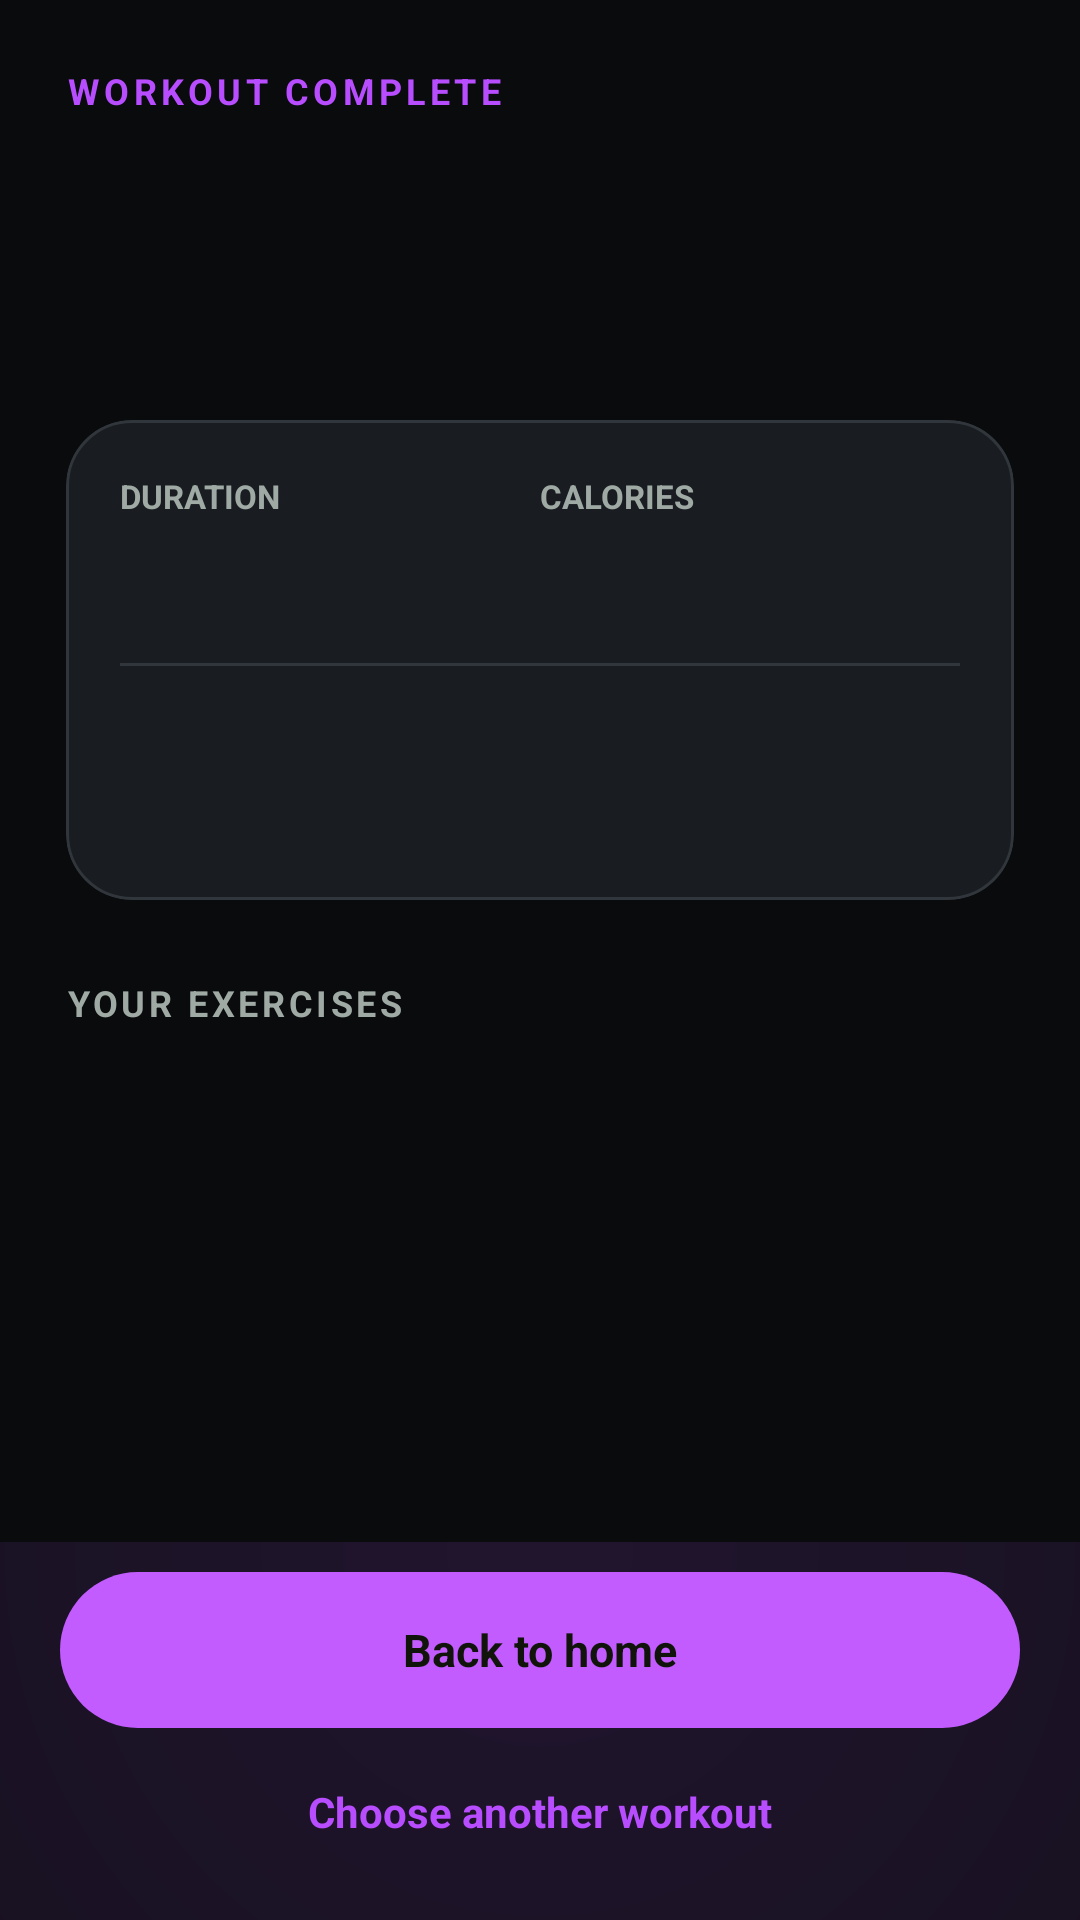

Android layout source for this screen:
<!-- AndroidManifest.xml: application theme Theme.CalisthenicsApp -->
<!-- res/layout/activity_workout_summary.xml -->
<?xml version="1.0" encoding="utf-8"?>
<LinearLayout xmlns:android="http://schemas.android.com/apk/res/android"
    xmlns:tools="http://schemas.android.com/tools"
    android:id="@+id/summaryRoot" android:layout_width="match_parent"
    android:layout_height="match_parent" android:orientation="vertical">
    <ScrollView android:layout_width="match_parent" android:layout_height="0dp"
        android:layout_weight="1" android:fillViewport="true">
        <LinearLayout android:layout_width="match_parent" android:layout_height="wrap_content"
            android:orientation="vertical" android:padding="22dp">
            <TextView android:layout_width="wrap_content" android:layout_height="wrap_content"
                android:text="@string/summary_eyebrow" android:textColor="@color/performance_orange_dark" android:textSize="12sp"
                android:letterSpacing="0.12" android:textStyle="bold" />
            <TextView android:id="@+id/summaryTitle" android:layout_width="match_parent"
                android:layout_height="wrap_content" android:layout_marginTop="8dp" tools:text="Nice work!"
                android:textColor="@color/performance_graphite" android:textSize="32sp" android:textStyle="bold" />
            <TextView android:id="@+id/summaryWorkoutName" android:layout_width="match_parent"
                android:layout_height="wrap_content" android:layout_marginTop="5dp" tools:text="Workout"
                android:textColor="@color/performance_muted" android:textSize="16sp" />
            <com.google.android.material.card.MaterialCardView android:layout_width="match_parent"
                android:layout_height="wrap_content" android:layout_marginTop="24dp"
                app:cardBackgroundColor="@color/performance_surface" app:cardCornerRadius="22dp"
                app:strokeColor="@color/performance_border" app:strokeWidth="1dp"
                xmlns:app="http://schemas.android.com/apk/res-auto">
                <LinearLayout android:layout_width="match_parent" android:layout_height="wrap_content"
                    android:orientation="vertical" android:padding="18dp">
                    <LinearLayout android:layout_width="match_parent" android:layout_height="wrap_content"
                        android:baselineAligned="false" android:orientation="horizontal">
                        <LinearLayout android:layout_width="0dp" android:layout_height="wrap_content"
                            android:layout_weight="1" android:orientation="vertical">
                            <TextView android:layout_width="wrap_content" android:layout_height="wrap_content"
                                android:text="@string/summary_duration_label" android:textColor="@color/performance_muted" android:textSize="11sp"
                                android:textStyle="bold" />
                            <TextView android:id="@+id/summaryDuration" android:layout_width="wrap_content"
                                android:layout_height="wrap_content" android:layout_marginTop="5dp"
                                tools:text="00:00" android:textColor="@color/performance_graphite" android:textSize="22sp"
                                android:textStyle="bold" />
                        </LinearLayout>
                        <LinearLayout android:layout_width="0dp" android:layout_height="wrap_content"
                            android:layout_weight="1" android:orientation="vertical">
                            <TextView android:layout_width="wrap_content" android:layout_height="wrap_content"
                                android:text="@string/summary_calories_label" android:textColor="@color/performance_muted" android:textSize="11sp"
                                android:textStyle="bold" />
                            <TextView android:id="@+id/summaryCalories" android:layout_width="wrap_content"
                                android:layout_height="wrap_content" android:layout_marginTop="5dp"
                                tools:text="0 kcal" android:textColor="@color/performance_graphite" android:textSize="22sp"
                                android:textStyle="bold" />
                        </LinearLayout>
                    </LinearLayout>
                    <View android:layout_width="match_parent" android:layout_height="1dp"
                        android:layout_marginVertical="14dp" android:background="@color/performance_border" />
                    <TextView android:id="@+id/summarySets" android:layout_width="match_parent"
                        android:layout_height="wrap_content" tools:text="0 sets completed"
                        android:textColor="@color/performance_orange_dark" android:textSize="15sp" android:textStyle="bold" />
                    <TextView android:id="@+id/summarySaved" android:layout_width="match_parent"
                        android:layout_height="wrap_content" android:layout_marginTop="8dp"
                        tools:text="Saving your workout…" android:textColor="@color/performance_muted" android:textSize="13sp" />
                </LinearLayout>
            </com.google.android.material.card.MaterialCardView>
            <TextView android:layout_width="match_parent" android:layout_height="wrap_content"
                android:layout_marginTop="26dp" android:layout_marginBottom="10dp" android:text="@string/summary_exercises_label"
                android:textColor="@color/performance_muted" android:textSize="12sp" android:letterSpacing="0.1"
                android:textStyle="bold" />
            <LinearLayout android:id="@+id/summaryExerciseList" android:layout_width="match_parent"
                android:layout_height="wrap_content" android:orientation="vertical" />
        </LinearLayout>
    </ScrollView>
    <LinearLayout android:layout_width="match_parent" android:layout_height="wrap_content"
        android:orientation="vertical" android:paddingHorizontal="20dp" android:paddingTop="10dp"
        android:paddingBottom="14dp" android:background="@drawable/page_background">
        <TextView android:id="@+id/summaryHome" android:layout_width="match_parent"
            android:layout_height="52dp" android:gravity="center" android:text="@string/summary_home"
            android:textColor="@color/performance_ink" android:textSize="15sp" android:textStyle="bold"
            android:background="@drawable/workout_primary_button" android:clickable="true" android:focusable="true" />
        <TextView android:id="@+id/summaryWorkouts" android:layout_width="match_parent"
            android:layout_height="44dp" android:layout_marginTop="6dp" android:gravity="center"
            android:text="@string/summary_workouts" android:textColor="@color/performance_orange_dark" android:textSize="14sp"
            android:textStyle="bold" android:clickable="true" android:focusable="true" />
    </LinearLayout>
</LinearLayout>
<!-- resources referenced by this layout -->
<resources>
  <color name="performance_border">#FF30363B</color>
  <color name="performance_graphite">#FFF2F4F1</color>
  <color name="performance_ink">#FF10140B</color>
  <color name="performance_muted">#FFA0AAA5</color>
  <color name="performance_orange_dark">#FFB84DFF</color>
  <color name="performance_surface">#FF191D21</color>
  <!-- drawable page_background (drawable) -->
  <?xml version="1.0" encoding="utf-8"?>
  <shape xmlns:android="http://schemas.android.com/apk/res/android">
      <gradient
          android:type="radial"
          android:gradientRadius="620dp"
          android:centerX="0.5"
          android:centerY="0.02"
          android:startColor="#FF21152E"
          android:endColor="@color/performance_canvas" />
  </shape>
  <!-- drawable workout_primary_button (drawable) -->
  <?xml version="1.0" encoding="utf-8"?>
  <shape xmlns:android="http://schemas.android.com/apk/res/android" android:shape="rectangle">
      <solid android:color="@color/performance_orange" />
      <corners android:radius="28dp" />
  </shape>
  <string name="summary_calories_label">CALORIES</string>
  <string name="summary_duration_label">DURATION</string>
  <string name="summary_exercises_label">YOUR EXERCISES</string>
  <string name="summary_eyebrow">WORKOUT COMPLETE</string>
  <string name="summary_home">Back to home</string>
  <string name="summary_workouts">Choose another workout</string>
  <style name="Theme.CalisthenicsApp" parent="Base.Theme.CalisthenicsApp">
          <item name="android:windowBackground">@color/performance_canvas</item>
      </style>
  <color name="performance_canvas">#FF090B0D</color>
  <color name="performance_orange">#FFC35CFF</color>
  <style name="Base.Theme.CalisthenicsApp" parent="Theme.Material3.DayNight.NoActionBar">
          <item name="colorPrimary">@color/performance_orange_dark</item>
          <item name="colorOnPrimary">@color/performance_surface</item>
          <item name="colorPrimaryContainer">@color/performance_orange_tint</item>
          <item name="colorOnPrimaryContainer">@color/performance_graphite</item>
          <item name="colorSecondary">@color/performance_graphite</item>
          <item name="colorOnSecondary">@color/performance_surface</item>
          <item name="colorSecondaryContainer">@color/performance_orange_tint</item>
          <item name="colorOnSecondaryContainer">@color/performance_graphite</item>
          <item name="colorSurface">@color/performance_surface</item>
          <item name="colorOnSurface">@color/performance_graphite</item>
          <item name="colorOutline">@color/performance_border</item>
          <item name="android:colorAccent">@color/performance_orange_dark</item>
      </style>
  <color name="performance_orange_tint">#FF321A42</color>
</resources>
